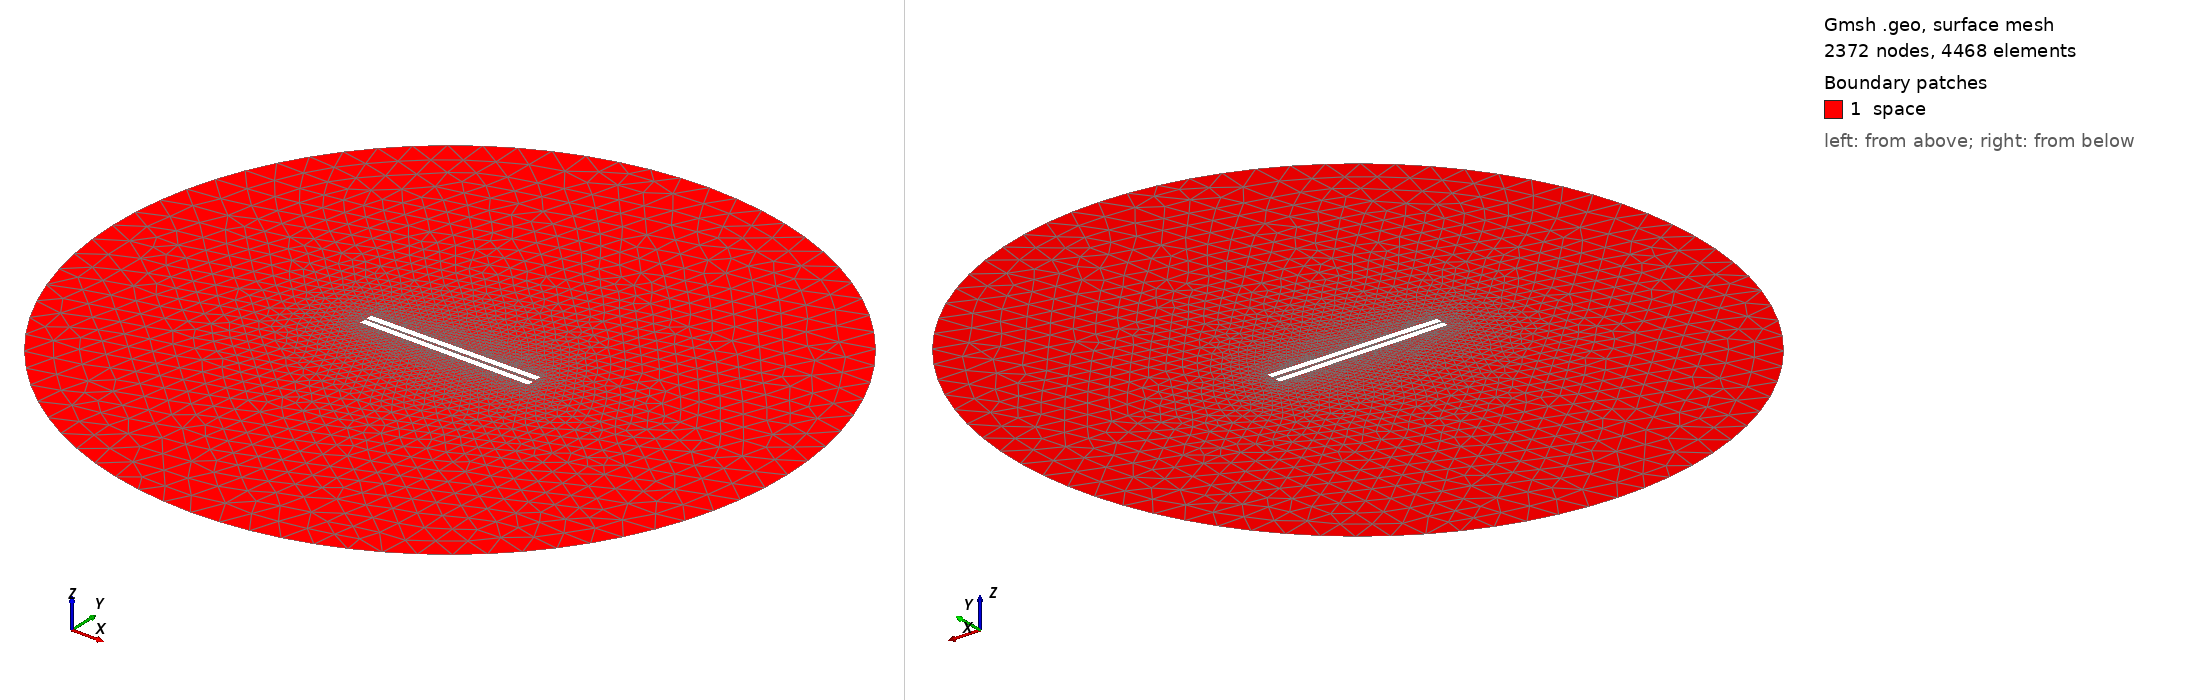

Gmsh geometry script, surface-meshed: 2372 nodes, 4468 surface elements. Boundary patches (legend numbers): 1 space. Left view from above one corner, right view from below the opposite corner. Legend entries are the model's physical surfaces. The drawing asked Gmsh for element sizes between 1% and 20% of the model's largest extent; the script's own settings can give other sizes.

=== 343.geo (drawn) ===
// Set the geometry kernel
SetFactory("OpenCASCADE");

//---------------------------------------
// Rectangles
//---------------------------------------

// Rectangle 1 (top)
Point(1) = {-49.733333333333334, 0.9722222222222222, 0, 1.0};
Point(2) = {49.733333333333334, 0.9722222222222222, 0, 1.0};
Point(3) = {49.733333333333334, 4.438888888888889, 0, 1.0};
Point(4) = {-49.733333333333334, 4.438888888888889, 0, 1.0};

Line(1) = {1, 2};
Line(2) = {2, 3};
Line(3) = {3, 4};
Line(4) = {4, 1};

Line Loop(1) = {1, 2, 3, 4};
Plane Surface(1) = {1};

Rotate { {0, 0, 1}, {0,  0.9722222222222222,  0}, 0.01 } {
  Surface{1};
}

// Rectangle 2 (bottom)
Point(5) = {-49.733333333333334, -0.9722222222222222, 0, 1.0};
Point(6) = {49.733333333333334, -0.9722222222222222, 0, 1.0};
Point(7) = {49.733333333333334, -4.438888888888889, 0, 1.0};
Point(8) = {-49.733333333333334, -4.438888888888889, 0, 1.0};

Line(5) = {5, 6};
Line(6) = {6, 7};
Line(7) = {7, 8};
Line(8) = {8, 5};

Line Loop(2) = {5, 6, 7, 8};
Plane Surface(2) = {2}; 


//---------------------------------------
// Circle
//---------------------------------------

// Define points
Point(9) = {0, 0, 0};        // Center
Point(10) = {200, 0, 0};     // Start point
Point(11) = {0, 200, 0};     // 90 degrees
Point(12) = {-200, 0, 0};    // 180 degrees
Point(13) = {0, -200, 0};    // 270 degrees

// Define circle arcs (each needs start, center, end)
Circle(9) = {10, 9, 11};
Circle(10) = {11, 9, 12};
Circle(11) = {12, 9, 13};
Circle(12) = {13, 9, 10};

// Define curve loop and surface if needed
Curve Loop(3) = {9, 10, 11, 12};
Surface(3) = {3};

// Subtract Rectangles from Circle
BooleanDifference{ Surface{3}; Delete; }{ Surface{1}; Surface{2}; Delete; }

//---------------------------------------
// Transfinite Lines and Surface
//---------------------------------------
Transfinite Line {1, 3} = 50 Using Progression 1;
Transfinite Line {2, 4} = 2 Using Progression 1;
Transfinite Line {5, 7} = 50 Using Progression 1;
Transfinite Line {6, 8} = 2 Using Progression 1;
Transfinite Line {9, 10, 11, 12} = 20 Using Progression 1;

//---------------------------------------
// Define Physical Groups
//---------------------------------------                

//--- Physical Curves
// Physical groups for boundaries
Physical Line("force_segment", 10) = {1};
Physical Line("upper_plate", 11) = {2, 3, 4};
Physical Line("lower_plate", 12) = {5, 6, 7, 8};
Physical Line("boundary", 20) = {9, 10, 11, 12};

//--- Physical Surfaces
Physical Surface("space", 30) = {3};

//---------------------------------------
// 6. Generate the Mesh
//---------------------------------------
Mesh 2;  // 2D mesh generation
